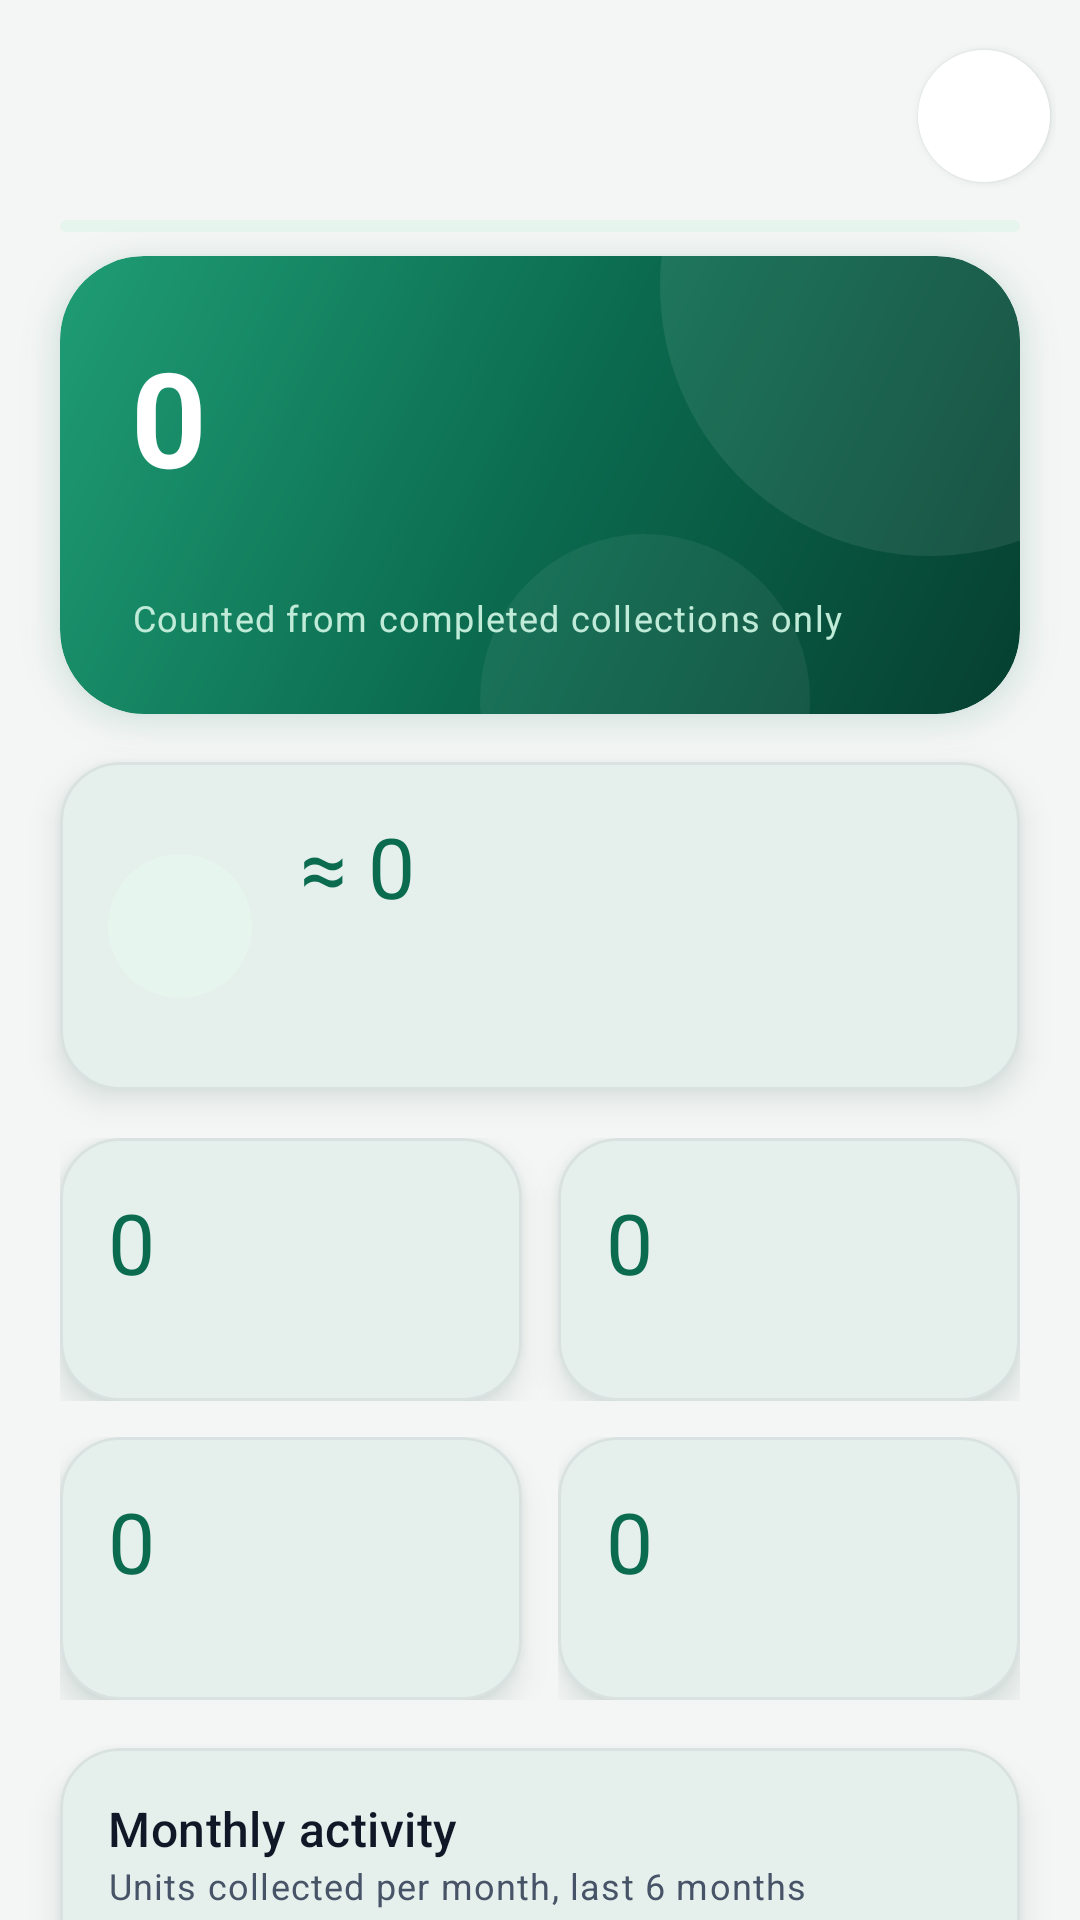

Android layout source for this screen:
<!-- AndroidManifest.xml: application theme Theme.ShareBite -->
<!-- res/layout/fragment_impact.xml -->
<?xml version="1.0" encoding="utf-8"?>
<androidx.core.widget.NestedScrollView xmlns:android="http://schemas.android.com/apk/res/android"
    xmlns:app="http://schemas.android.com/apk/res-auto"
    android:layout_width="match_parent"
    android:layout_height="match_parent">

    <LinearLayout
        android:layout_width="match_parent"
        android:layout_height="wrap_content"
        android:orientation="vertical"
        android:paddingBottom="@dimen/space_xxl">

        <include
            android:id="@+id/header"
            layout="@layout/view_screen_header" />

        <com.google.android.material.progressindicator.LinearProgressIndicator
            android:id="@+id/progress"
            android:layout_width="match_parent"
            android:layout_height="wrap_content"
            android:layout_marginHorizontal="@dimen/screen_padding"
            android:indeterminate="true" />

        <LinearLayout
            android:layout_width="match_parent"
            android:layout_height="wrap_content"
            android:layout_marginHorizontal="@dimen/screen_padding"
            android:layout_marginTop="@dimen/space_s"
            style="@style/ShareBite.Hero"
            android:orientation="vertical"
            android:padding="@dimen/space_xl">

            <TextView
                android:id="@+id/heroValue"
                android:layout_width="wrap_content"
                android:layout_height="wrap_content"
                android:text="@string/zero"
                android:textAppearance="@style/TextAppearance.ShareBite.Display"
                android:textColor="@color/white"
                android:textSize="44sp" />

            <TextView
                android:id="@+id/heroLabel"
                android:layout_width="wrap_content"
                android:layout_height="wrap_content"
                android:textAppearance="@style/TextAppearance.ShareBite.BodyLarge"
                android:textColor="@color/white" />

            <TextView
                android:layout_width="wrap_content"
                android:layout_height="wrap_content"
                android:layout_marginTop="@dimen/space_s"
                android:text="@string/impact_hero_caption"
                android:textAppearance="@style/TextAppearance.ShareBite.Caption"
                android:textColor="@color/soft_green" />
        </LinearLayout>

        
        <com.google.android.material.card.MaterialCardView
            android:layout_width="match_parent"
            android:layout_height="wrap_content"
            android:layout_marginHorizontal="@dimen/screen_padding"
            android:layout_marginTop="@dimen/space_l">

            <LinearLayout
                android:layout_width="match_parent"
                android:layout_height="wrap_content"
                android:gravity="center_vertical"
                android:orientation="horizontal"
                android:padding="@dimen/space_l">

                <ImageView
                    android:layout_width="48dp"
                    android:layout_height="48dp"
                    android:background="@drawable/bg_icon_circle"
                    android:contentDescription="@null"
                    android:padding="12dp"
                    android:src="@drawable/ic_restaurant"
                    app:tint="@color/forest_green" />

                <LinearLayout
                    android:layout_width="0dp"
                    android:layout_height="wrap_content"
                    android:layout_marginStart="@dimen/space_l"
                    android:layout_weight="1"
                    android:orientation="vertical">

                    <LinearLayout
                        android:layout_width="wrap_content"
                        android:layout_height="wrap_content"
                        android:orientation="horizontal">

                        <TextView
                            android:layout_width="wrap_content"
                            android:layout_height="wrap_content"
                            android:text="@string/approx"
                            android:textAppearance="@style/TextAppearance.ShareBite.Stat" />

                        <TextView
                            android:id="@+id/mealValue"
                            android:layout_width="wrap_content"
                            android:layout_height="wrap_content"
                            android:text="@string/zero"
                            android:textAppearance="@style/TextAppearance.ShareBite.Stat" />
                    </LinearLayout>

                    <TextView
                        android:id="@+id/mealLabel"
                        android:layout_width="wrap_content"
                        android:layout_height="wrap_content"
                        android:textAppearance="@style/TextAppearance.ShareBite.Title" />

                    <TextView
                        android:id="@+id/mealDetail"
                        android:layout_width="match_parent"
                        android:layout_height="wrap_content"
                        android:layout_marginTop="@dimen/space_xxs"
                        android:textAppearance="@style/TextAppearance.ShareBite.Caption" />
                </LinearLayout>

                <ImageButton
                    android:id="@+id/mealInfo"
                    android:layout_width="@dimen/touch_target"
                    android:layout_height="@dimen/touch_target"
                    android:background="?attr/selectableItemBackgroundBorderless"
                    android:contentDescription="@string/meals_method_title"
                    android:src="@drawable/ic_info"
                    app:tint="@color/charcoal_secondary" />
            </LinearLayout>
        </com.google.android.material.card.MaterialCardView>

        <TextView
            android:id="@+id/emptyBanner"
            android:layout_width="match_parent"
            android:layout_height="wrap_content"
            android:layout_marginHorizontal="@dimen/screen_padding"
            android:layout_marginTop="@dimen/space_m"
            android:background="@drawable/bg_rounded_panel"
            android:padding="@dimen/space_l"
            android:textAppearance="@style/TextAppearance.ShareBite.Body"
            android:visibility="gone" />

        <LinearLayout
            android:layout_width="match_parent"
            android:layout_height="wrap_content"
            android:layout_marginHorizontal="@dimen/screen_padding"
            android:layout_marginTop="@dimen/space_l"
            android:baselineAligned="false"
            android:orientation="horizontal">

            <include
                android:id="@+id/statCompleted"
                layout="@layout/view_stat_card" />

            <Space
                android:layout_width="@dimen/space_m"
                android:layout_height="1dp" />

            <include
                android:id="@+id/statPartners"
                layout="@layout/view_stat_card" />
        </LinearLayout>

        <LinearLayout
            android:layout_width="match_parent"
            android:layout_height="wrap_content"
            android:layout_marginHorizontal="@dimen/screen_padding"
            android:layout_marginTop="@dimen/space_m"
            android:baselineAligned="false"
            android:orientation="horizontal">

            <include
                android:id="@+id/statActive"
                layout="@layout/view_stat_card" />

            <Space
                android:layout_width="@dimen/space_m"
                android:layout_height="1dp" />

            <FrameLayout
                android:id="@+id/statCharityContainer"
                android:layout_width="0dp"
                android:layout_height="wrap_content"
                android:layout_weight="1">

                <include
                    android:id="@+id/statCharity"
                    layout="@layout/view_stat_card"
                    android:layout_width="match_parent"
                    android:layout_height="wrap_content" />
            </FrameLayout>
        </LinearLayout>

        <com.google.android.material.card.MaterialCardView
            android:layout_width="match_parent"
            android:layout_height="wrap_content"
            android:layout_marginHorizontal="@dimen/screen_padding"
            android:layout_marginTop="@dimen/space_l">

            <LinearLayout
                android:layout_width="match_parent"
                android:layout_height="wrap_content"
                android:orientation="vertical"
                android:padding="@dimen/space_l">

                <TextView
                    android:layout_width="wrap_content"
                    android:layout_height="wrap_content"
                    android:text="@string/monthly_activity"
                    android:textAppearance="@style/TextAppearance.ShareBite.Title" />

                <TextView
                    android:layout_width="wrap_content"
                    android:layout_height="wrap_content"
                    android:text="@string/monthly_activity_caption"
                    android:textAppearance="@style/TextAppearance.ShareBite.Caption" />

                <com.sharebite.app.ui.widget.BarChartView
                    android:id="@+id/monthlyChart"
                    android:layout_width="match_parent"
                    android:layout_height="180dp"
                    android:layout_marginTop="@dimen/space_m" />
            </LinearLayout>
        </com.google.android.material.card.MaterialCardView>

        <com.google.android.material.card.MaterialCardView
            android:layout_width="match_parent"
            android:layout_height="wrap_content"
            android:layout_marginHorizontal="@dimen/screen_padding"
            android:layout_marginTop="@dimen/space_m">

            <LinearLayout
                android:layout_width="match_parent"
                android:layout_height="wrap_content"
                android:orientation="vertical"
                android:padding="@dimen/space_l">

                <TextView
                    android:layout_width="wrap_content"
                    android:layout_height="wrap_content"
                    android:text="@string/by_category"
                    android:textAppearance="@style/TextAppearance.ShareBite.Title" />

                <LinearLayout
                    android:id="@+id/categoryRows"
                    android:layout_width="match_parent"
                    android:layout_height="wrap_content"
                    android:layout_marginTop="@dimen/space_s"
                    android:orientation="vertical" />

                <TextView
                    android:id="@+id/categoryEmpty"
                    android:layout_width="match_parent"
                    android:layout_height="wrap_content"
                    android:layout_marginTop="@dimen/space_s"
                    android:text="@string/no_data_yet"
                    android:textAppearance="@style/TextAppearance.ShareBite.Body" />
            </LinearLayout>
        </com.google.android.material.card.MaterialCardView>

        <TextView
            android:layout_width="match_parent"
            android:layout_height="wrap_content"
            android:layout_marginHorizontal="@dimen/screen_padding"
            android:layout_marginTop="@dimen/space_l"
            android:text="@string/impact_methodology"
            android:textAppearance="@style/TextAppearance.ShareBite.Caption" />
    </LinearLayout>
</androidx.core.widget.NestedScrollView>
<!-- res/layout/view_screen_header.xml (included above) -->
<?xml version="1.0" encoding="utf-8"?>
<LinearLayout xmlns:android="http://schemas.android.com/apk/res/android"
    xmlns:app="http://schemas.android.com/apk/res-auto"
    xmlns:tools="http://schemas.android.com/tools"
    android:layout_width="match_parent"
    android:layout_height="wrap_content"
    android:baselineAligned="false"
    android:gravity="center_vertical"
    android:orientation="horizontal"
    android:paddingStart="@dimen/screen_padding"
    android:paddingTop="@dimen/space_m"
    android:paddingEnd="@dimen/space_s"
    android:paddingBottom="@dimen/space_s">

    <LinearLayout
        android:layout_width="0dp"
        android:layout_height="wrap_content"
        android:layout_weight="1"
        android:orientation="vertical">

        
        <LinearLayout
            android:id="@+id/brandRow"
            android:layout_width="wrap_content"
            android:layout_height="wrap_content"
            android:layout_marginBottom="@dimen/space_s"
            android:gravity="center_vertical"
            android:orientation="horizontal"
            android:visibility="gone">

            <ImageView
                android:layout_width="28dp"
                android:layout_height="28dp"
                android:contentDescription="@null"
                android:src="@drawable/ic_logo" />

            <TextView
                android:layout_width="wrap_content"
                android:layout_height="wrap_content"
                android:layout_marginStart="@dimen/space_s"
                android:text="@string/app_name"
                android:textColor="@color/forest_green"
                android:textSize="18sp"
                android:textStyle="bold" />
        </LinearLayout>

        <TextView
            android:id="@+id/headerTitle"
            android:layout_width="match_parent"
            android:layout_height="wrap_content"
            android:ellipsize="end"
            android:maxLines="1"
            android:textAppearance="@style/TextAppearance.ShareBite.Headline" />

        <TextView
            android:id="@+id/headerSubtitle"
            android:layout_width="match_parent"
            android:layout_height="wrap_content"
            android:layout_marginTop="@dimen/space_xxs"
            android:ellipsize="end"
            android:maxLines="2"
            android:textAppearance="@style/TextAppearance.ShareBite.Body" />
    </LinearLayout>

    <FrameLayout
        android:layout_width="@dimen/touch_target"
        android:layout_height="@dimen/touch_target">

        <ImageButton
            android:id="@+id/notificationsButton"
            android:layout_width="44dp"
            android:layout_height="44dp"
            android:layout_gravity="center"
            android:background="@drawable/bg_icon_button"
            android:elevation="@dimen/card_elevation_low"
            android:outlineSpotShadowColor="@color/shadow_tint"
            tools:targetApi="p"
            android:contentDescription="@string/notifications"
            android:src="@drawable/ic_notifications"
            app:tint="@color/charcoal" />

        <TextView
            android:id="@+id/unreadBadge"
            android:layout_width="wrap_content"
            android:layout_height="18dp"
            android:layout_gravity="top|end"
            android:layout_marginTop="6dp"
            android:layout_marginEnd="4dp"
            android:background="@drawable/bg_pill"
            android:backgroundTint="@color/error_red"
            android:gravity="center"
            android:elevation="4dp"
            android:importantForAccessibility="no"
            android:minWidth="18dp"
            android:paddingHorizontal="4dp"
            android:textColor="@color/white"
            android:textSize="11sp"
            android:textStyle="bold"
            android:visibility="gone" />
    </FrameLayout>
</LinearLayout>
<!-- res/layout/view_stat_card.xml (included above) -->
<?xml version="1.0" encoding="utf-8"?>
<com.google.android.material.card.MaterialCardView xmlns:android="http://schemas.android.com/apk/res/android"
    android:layout_width="0dp"
    android:layout_height="wrap_content"
    android:layout_weight="1">

    <LinearLayout
        android:layout_width="match_parent"
        android:layout_height="wrap_content"
        android:orientation="vertical"
        android:padding="@dimen/space_l">

        <TextView
            android:id="@+id/statValue"
            android:layout_width="wrap_content"
            android:layout_height="wrap_content"
            android:text="@string/zero"
            android:textAppearance="@style/TextAppearance.ShareBite.Stat" />

        <TextView
            android:id="@+id/statLabel"
            android:layout_width="match_parent"
            android:layout_height="wrap_content"
            android:layout_marginTop="@dimen/space_xxs"
            android:maxLines="2"
            android:textAppearance="@style/TextAppearance.ShareBite.Caption" />
    </LinearLayout>
</com.google.android.material.card.MaterialCardView>
<!-- resources referenced by this layout -->
<resources>
  <color name="charcoal">#101828</color>
  <color name="charcoal_secondary">#475467</color>
  <color name="error_red">#D92D20</color>
  <color name="forest_green">#0B6B4F</color>
  <color name="shadow_tint">#0B3D2E</color>
  <color name="soft_green">#BFEBD8</color>
  <color name="white">#FFFFFF</color>
  <dimen name="card_elevation_low">2dp</dimen>
  <dimen name="screen_padding">20dp</dimen>
  <dimen name="space_l">16dp</dimen>
  <dimen name="space_m">12dp</dimen>
  <dimen name="space_s">8dp</dimen>
  <dimen name="space_xl">24dp</dimen>
  <dimen name="space_xxl">32dp</dimen>
  <dimen name="space_xxs">2dp</dimen>
  <dimen name="touch_target">48dp</dimen>
  <!-- drawable bg_icon_circle (drawable) -->
  <?xml version="1.0" encoding="utf-8"?>
  <shape xmlns:android="http://schemas.android.com/apk/res/android" android:shape="oval">
      <solid android:color="@color/mint_container" />
  </shape>
  <string name="app_name">ShareBite</string>
  <string name="approx">≈ </string>
  <string name="by_category">By category</string>
  <string name="impact_hero_caption">Counted from completed collections only</string>
  <string name="impact_methodology">How we count: a unit is one portion, piece, box, pack, kilogram or litre as listed by the provider, counted only when a reservation is marked collected. ShareBite does not estimate emissions or other environmental savings, because it has no reliable data to do so.</string>
  <string name="meals_method_title">How meals are estimated</string>
  <string name="monthly_activity">Monthly activity</string>
  <string name="monthly_activity_caption">Units collected per month, last 6 months</string>
  <string name="no_data_yet">No data yet.</string>
  <string name="notifications">Notifications</string>
  <string name="zero">0</string>
  <style name="TextAppearance.ShareBite.BodyLarge" parent="TextAppearance.Material3.BodyLarge">
          <item name="android:textColor">@color/charcoal</item>
          <item name="android:lineSpacingMultiplier">1.15</item>
      </style>
  <style name="TextAppearance.ShareBite.Caption" parent="TextAppearance.Material3.BodySmall">
          <item name="android:textColor">@color/charcoal_secondary</item>
      </style>
  <style name="TextAppearance.ShareBite.Title" parent="TextAppearance.Material3.TitleMedium">
          <item name="android:textColor">@color/charcoal</item>
          <item name="android:fontFamily">sans-serif-medium</item>
      </style>
  <color name="mint_container">#E6F5EE</color>
  <dimen name="radius_m">14dp</dimen>
  <dimen name="card_elevation">6dp</dimen>
  <color name="forest_green_dark">#063F30</color>
  <color name="leaf_green">#1F9D74</color>
  <color name="discount_amber">#B54708</color>
  <color name="cream">#F4F6F5</color>
  <color name="cream_dark">#E9EDEB</color>
  <color name="charcoal_hint">#98A2B3</color>
  <color name="divider">#E4E7EC</color>
  <style name="ShapeAppearance.ShareBite.Small" parent="ShapeAppearance.Material3.SmallComponent">
          <item name="cornerSize">@dimen/radius_m</item>
      </style>
  <style name="ShapeAppearance.ShareBite.Medium" parent="ShapeAppearance.Material3.MediumComponent">
          <item name="cornerSize">@dimen/radius_l</item>
      </style>
  <dimen name="radius_xl">28dp</dimen>
  <dimen name="radius_l">20dp</dimen>
  <color name="card_stroke">#0F101828</color>
  <dimen name="button_height">52dp</dimen>
  <style name="Widget.ShareBite.BottomNav.Indicator" parent="Widget.Material3.BottomNavigationView.ActiveIndicator">
          <item name="android:color">@color/mint_container</item>
      </style>
  <style name="TextAppearance.ShareBite.NavLabel" parent="TextAppearance.Material3.LabelSmall">
          <item name="android:fontFamily">sans-serif-medium</item>
          <item name="android:textSize">11sp</item>
      </style>
  <style name="ShapeAppearance.ShareBite.Chip" parent="">
          <item name="cornerFamily">rounded</item>
          <item name="cornerSize">50%</item>
      </style>
</resources>
